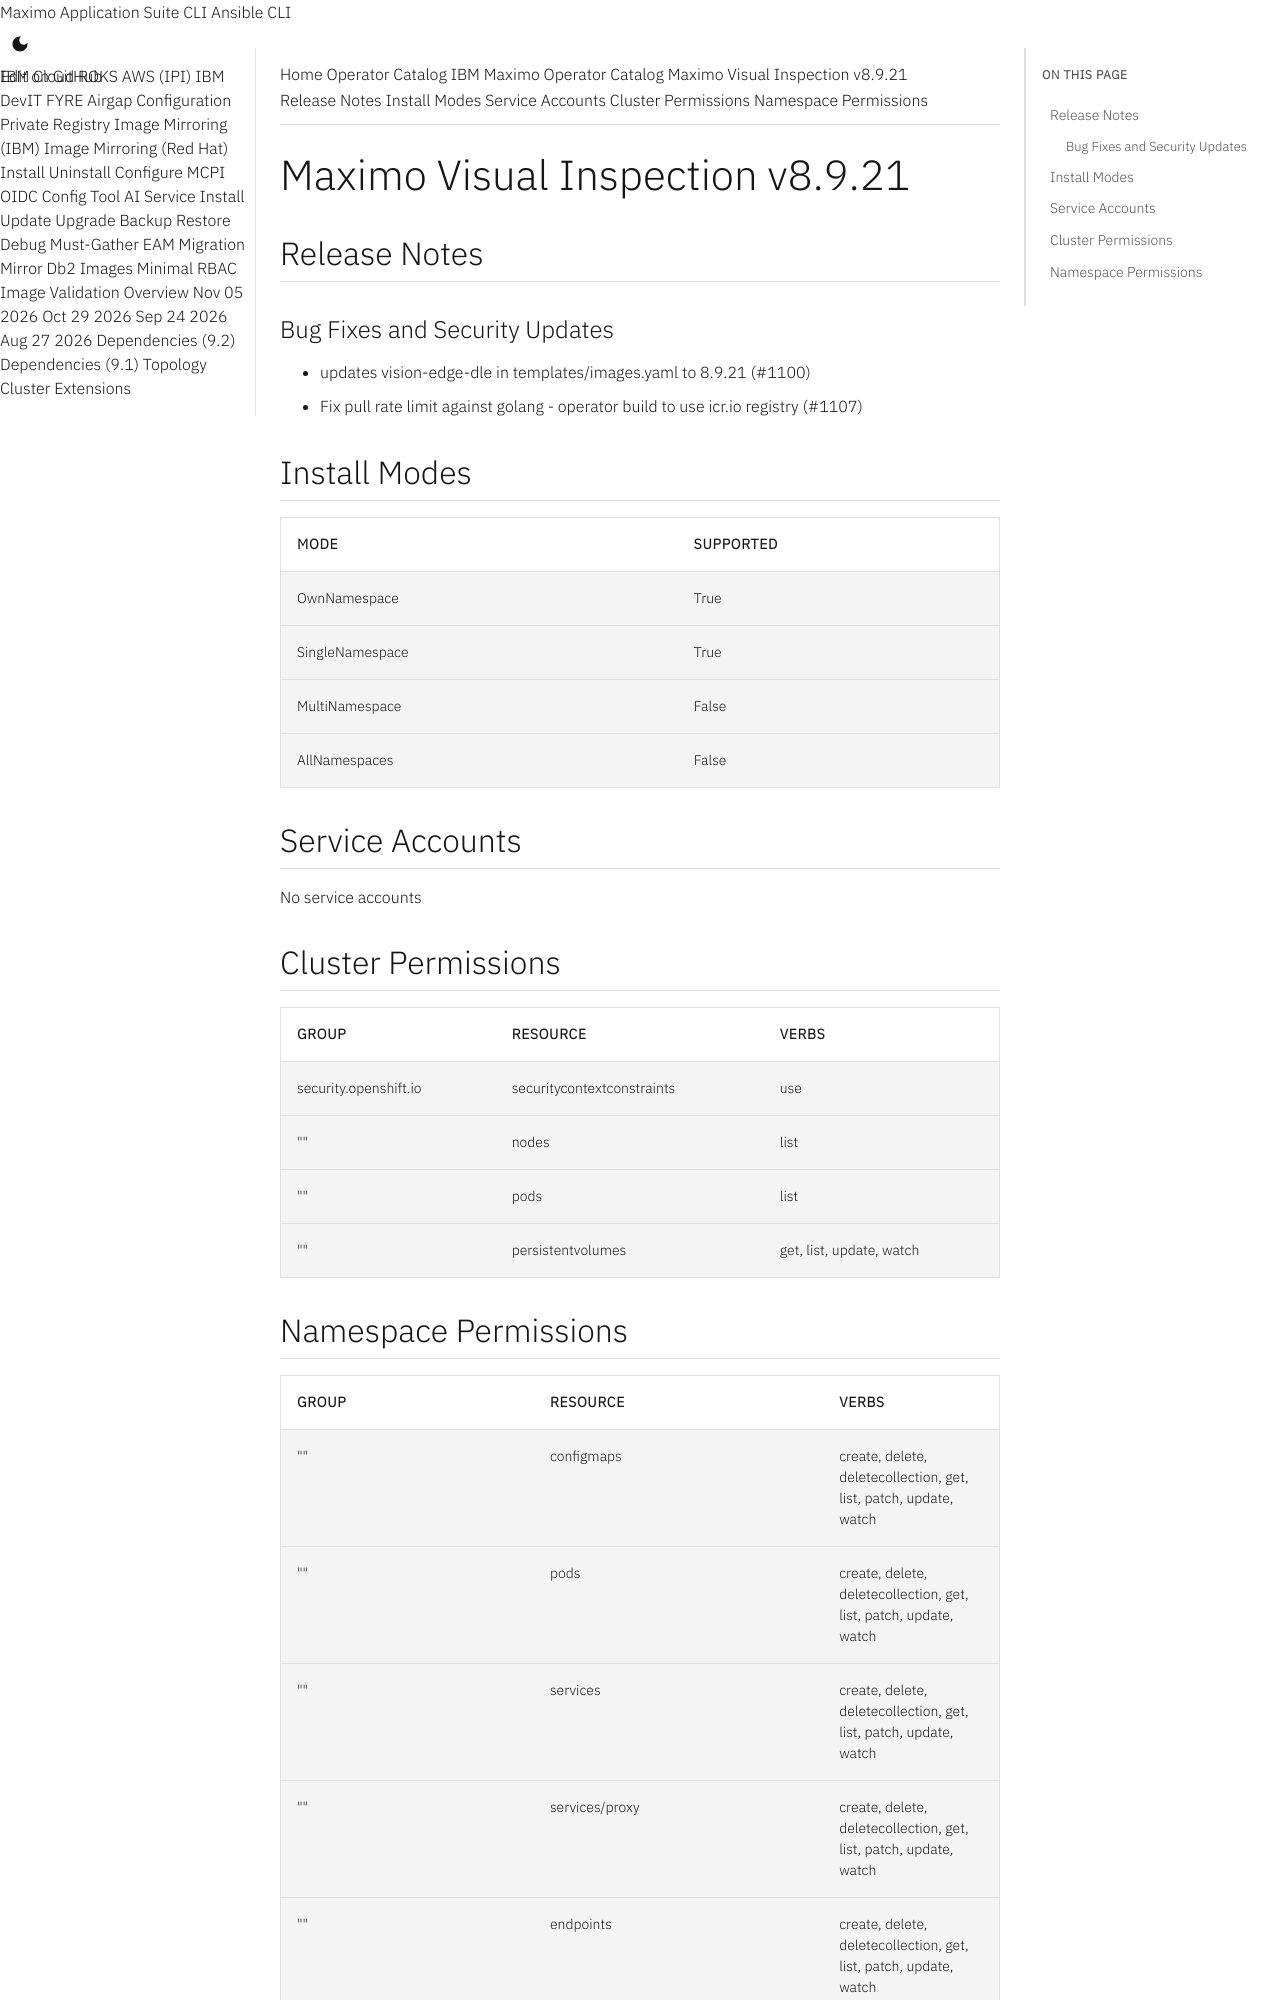

repository: ibm-mas/cli · page: catalogs/packages/ibm-mas-visualinspection/8.9.21/index.html · generator: mkdocs

extra_breadcrumb_title_1: Operator Catalog
extra_breadcrumb_title_2: IBM Maximo Operator Catalog
extra_breadcrumb_url_2: ../../../
nav_title: Operator Catalog

Maximo Visual Inspection v8.9.21
================================================================================

Release Notes
--------------------------------------------------------------------------------
### Bug Fixes and Security Updates
- updates vision-edge-dle in templates/images.yaml to 8.9.21 (#1100)
- Fix pull rate limit against golang - operator build to use icr.io registry (#1107)

Install Modes
--------------------------------------------------------------------------------
| Mode                 | Supported |
| :------------------- | :-------- |
| OwnNamespace         | True      |
| SingleNamespace      | True      |
| MultiNamespace       | False     |
| AllNamespaces        | False     |

Service Accounts
--------------------------------------------------------------------------------
No service accounts

Cluster Permissions
--------------------------------------------------------------------------------
| Group                                    | Resource                                 | Verbs                                                                            |
| :--------------------------------------- | :--------------------------------------- | :------------------------------------------------------------------------------- |
| security.openshift.io                    | securitycontextconstraints               | use                                                                              |
| ""                                       | nodes                                    | list                                                                             |
| ""                                       | pods                                     | list                                                                             |
| ""                                       | persistentvolumes                        | get, list, update, watch                                                         |
